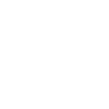
t = 0.00 s
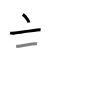
t = 2.50 s
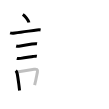
t = 5.25 s
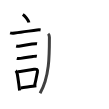
t = 7.75 s
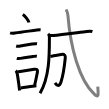
t = 10.50 s
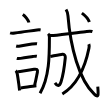
t = 13.00 s

The animated SVG that drew these frames (rendered in a browser with its animation timeline set to each time). Animation: 13 SMIL elements (animate=13); one cycle of 13.00 s.

<svg width="109px" height="109px" viewBox="0 0 px 109px" xmlns="http://www.w3.org/2000/svg" xmlns:xlink="http://www.w3.org/1999/xlink" xml:space="preserve" version="1.1"  baseProfile="full">
<path d="M22.8,14.5c2.16,1.41,5.59,5.8,6.13,8" style="fill:none;stroke:black;stroke-width:3;opacity:0">
  <animate attributeType="CSS" attributeName="opacity" from="0" to="1" begin="0s" dur="1s" repeatCount="0" fill="freeze" />
</path>
<path d="M10.12,32.83c1.44,0.47,3.3,0.33,4.79,0.15c8.15-0.93,15.89-2.25,22.15-3.04c1.17-0.15,2.95-0.14,3.54-0.02" style="fill:none;stroke:black;stroke-width:3;opacity:0">
  <animate attributeType="CSS" attributeName="opacity" from="0" to="1" begin="1s" dur="1s" repeatCount="0" fill="freeze" />
</path>
<path d="M16.18,46.06c1.31,0.37,2.88,0.14,4.19-0.1c3.96-0.72,7.85-1.36,11.63-1.94c1.61-0.25,3.4-0.55,5.02-0.27" style="fill:none;stroke:black;stroke-width:3;opacity:0">
  <animate attributeType="CSS" attributeName="opacity" from="0" to="1" begin="2s" dur="1s" repeatCount="0" fill="freeze" />
</path>
<path d="M16.8,58.33c1.13,0.35,2.66,0.17,3.83,0.04c3.92-0.45,8.84-1.36,12.25-1.89c1.43-0.22,2.52-0.52,3.96-0.26" style="fill:none;stroke:black;stroke-width:3;opacity:0">
  <animate attributeType="CSS" attributeName="opacity" from="0" to="1" begin="3s" dur="1s" repeatCount="0" fill="freeze" />
</path>
<path d="M15.76,70.67c0.78,0.78,1.24,1.92,1.45,2.93c0.65,3.2,1.27,8.19,1.89,12.88c0.19,1.46,0.28,2.83,0.5,4.05" style="fill:none;stroke:black;stroke-width:3;opacity:0">
  <animate attributeType="CSS" attributeName="opacity" from="0" to="1" begin="4s" dur="1s" repeatCount="0" fill="freeze" />
</path>
<path d="M18.05,71.74c6.63-1.03,10.77-1.72,16.05-2.46c2.51-0.35,3.91,0.12,3.32,2.83c-0.76,3.49-1.37,7.32-2.8,13.04" style="fill:none;stroke:black;stroke-width:3;opacity:0">
  <animate attributeType="CSS" attributeName="opacity" from="0" to="1" begin="5s" dur="1s" repeatCount="0" fill="freeze" />
</path>
<path d="M20.63,87.94c3.91-0.39,7.28-1.05,12.12-1.68c1.15-0.15,2.35-0.3,3.63-0.44" style="fill:none;stroke:black;stroke-width:3;opacity:0">
  <animate attributeType="CSS" attributeName="opacity" from="0" to="1" begin="6s" dur="1s" repeatCount="0" fill="freeze" />
</path>
<path d="M48.15,33.75c0.86,0.86,1.26,2.25,1.26,3.49c0,18.01,0.09,39.76-9.35,55.97" style="fill:none;stroke:black;stroke-width:3;opacity:0">
  <animate attributeType="CSS" attributeName="opacity" from="0" to="1" begin="7s" dur="1s" repeatCount="0" fill="freeze" />
</path>
<path d="M49.43,35.2c1.03,0.54,2.93,0.39,3.96,0.29c8.07-0.79,27.37-3.35,33.24-4.03c1.83-0.21,4.01-0.48,5.8,0.08" style="fill:none;stroke:black;stroke-width:3;opacity:0">
  <animate attributeType="CSS" attributeName="opacity" from="0" to="1" begin="8s" dur="1s" repeatCount="0" fill="freeze" />
</path>
<path d="M50.35,56.51c3.9-0.76,10.62-2.16,12.01-2.27c1.61-0.12,3.18,0.93,2.94,3.42c-0.21,2.17-1.59,16-4.23,24.05c-1.57,4.79-3.62,4.99-6.08,1.17" style="fill:none;stroke:black;stroke-width:3;opacity:0">
  <animate attributeType="CSS" attributeName="opacity" from="0" to="1" begin="9s" dur="1s" repeatCount="0" fill="freeze" />
</path>
<path d="M65.99,9.5c1.22,1.87,1.67,2.39,1.98,6.42C70.38,46.75,79,79.75,94.27,94.14c4.53,4.26,4.12,0.8,3.51-7.5" style="fill:none;stroke:black;stroke-width:3;opacity:0">
  <animate attributeType="CSS" attributeName="opacity" from="0" to="1" begin="10s" dur="1s" repeatCount="0" fill="freeze" />
</path>
<path d="M88.84,44.14c0.41,1.11,0.44,2.51,0.1,4.17c-2.31,11.44-8.69,34.81-26.59,45.65" style="fill:none;stroke:black;stroke-width:3;opacity:0">
  <animate attributeType="CSS" attributeName="opacity" from="0" to="1" begin="11s" dur="1s" repeatCount="0" fill="freeze" />
</path>
<path d="M81.88,13.12c2.45,1.77,6.38,5.83,7.52,8.88" style="fill:none;stroke:black;stroke-width:3;opacity:0">
  <animate attributeType="CSS" attributeName="opacity" from="0" to="1" begin="12s" dur="1s" repeatCount="0" fill="freeze" />
</path>
</svg>
